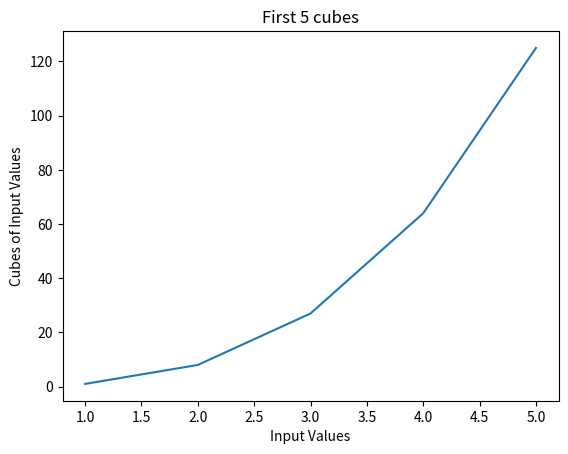
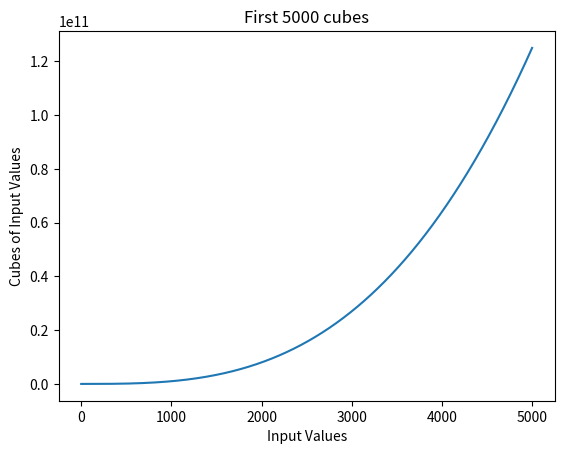

Recreate these plots in Python, in order.
"""
Program name: Lab15- Plotting numbers
Author: Bernard Paul
Purpose: make 2 plots showing the cubes of the first 5 numbers and the first 5000 numbers
Starter Code: no starter code
Date: 11/22/26

"""

import matplotlib.pyplot as plt

#creating the list that has the first 5 numbers
input_values = [1, 2, 3, 4, 5]

#making a list where each number is muiltiplied to the power of 3
cubes = [x**3 for x in input_values]

#geeks for geeks matplotlib tutorial was used to help with the plotting of the graphs

#this will make a new figure for where the graph will be drawn
plt.figure()

#will have the plot where x axis is the imput values and y is the cubes of it
plt.plot(input_values, cubes)

#creating title for the graph
plt.title("First 5 cubes")

#creating the lable for the x acis
plt.xlabel("Input Values")

#making lable for the y axis
plt.ylabel("Cubes of Input Values")

#will save the graph bas  a png 
plt.savefig("cubes_5.png")

#will show the graph on teh screen
plt.show()

#going to create a range from 1-5000 for the input values
input_values = list(range(1, 5001))

#gets the cube of the numbers of inputs
cubes = [x**3 for x in input_values]

#creating new figure for the second graph
plt.figure()

# will plot the first 5000 numbers and their cubes to the plot
plt.plot(input_values, cubes)

#giving the graph a title
plt.title("First 5000 cubes")

#putting x axis label
plt.xlabel("Input Values")

#putting y axis label
plt.ylabel("Cubes of Input Values")

#saving graph as png
plt.savefig("cubes_5000.png")

#shows the second graph on screen
plt.show()
